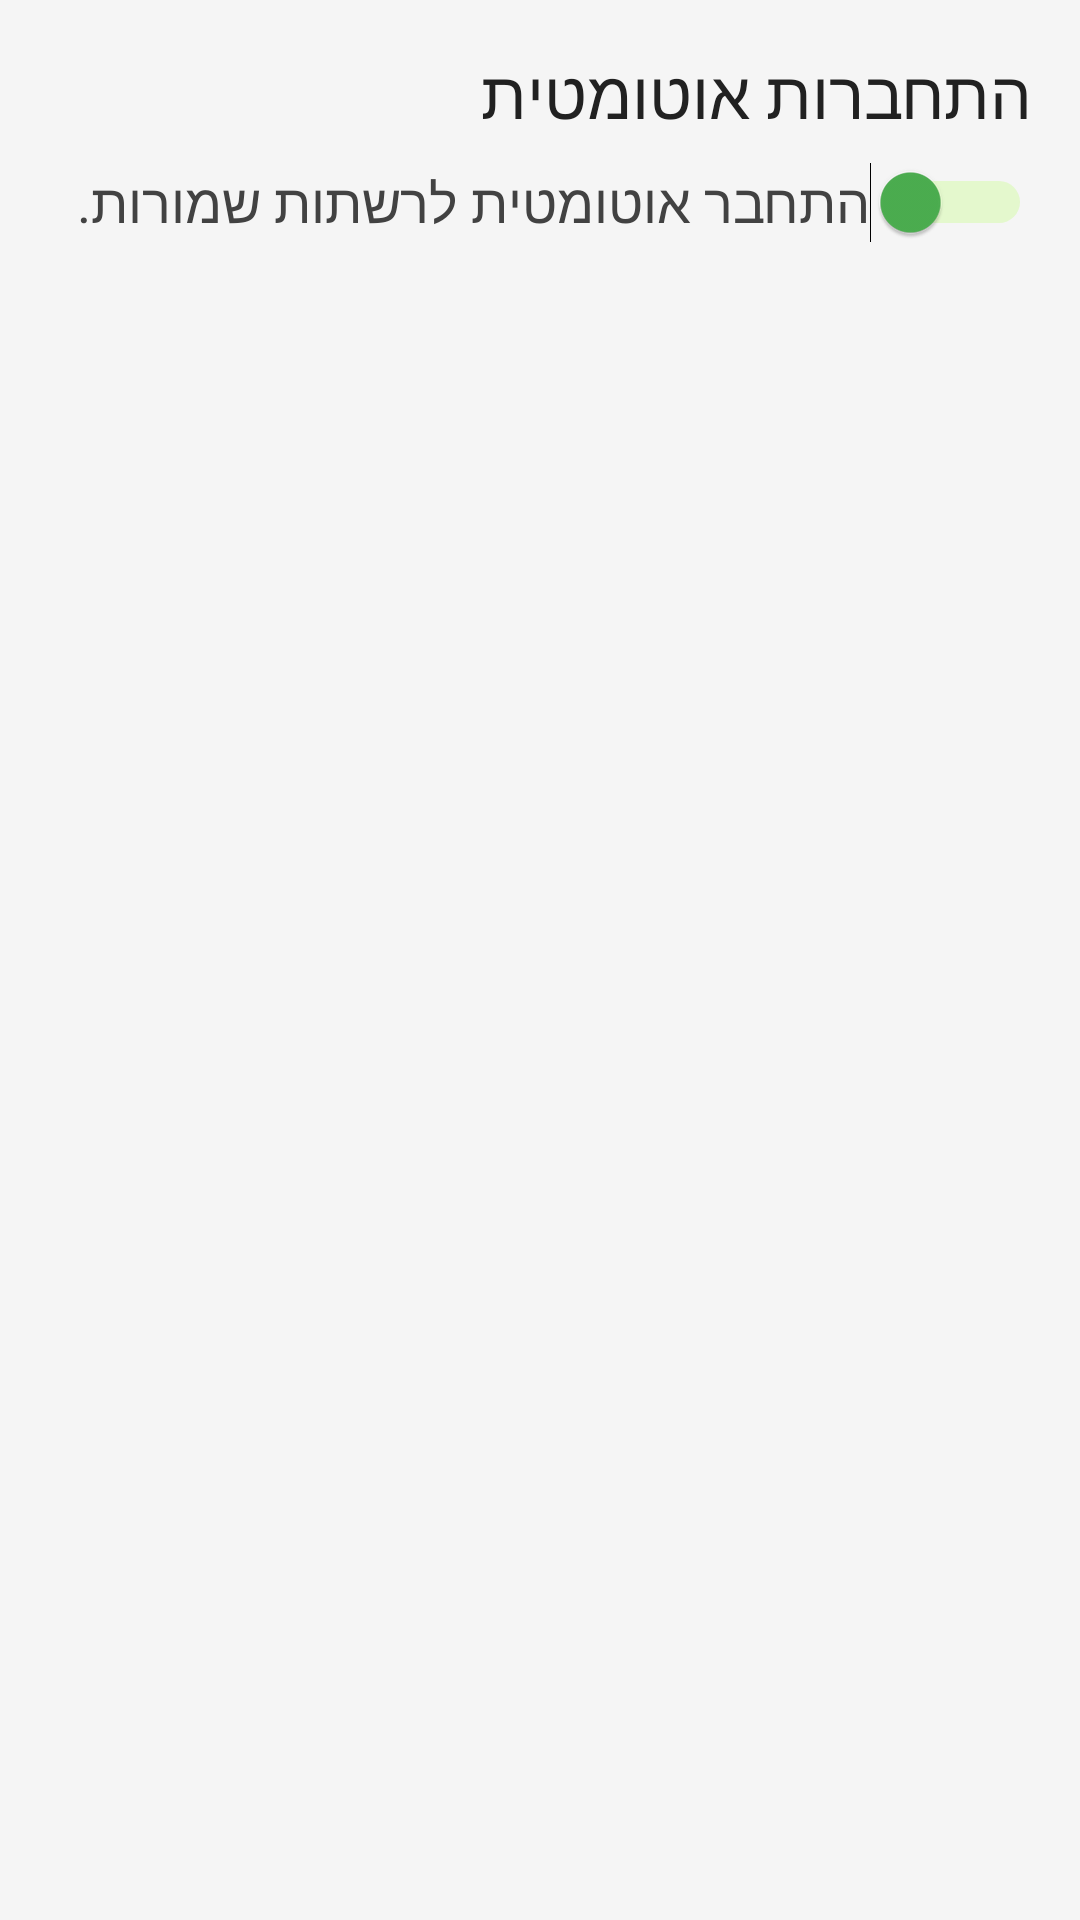

Write the Android layout XML for this screen, with the resource values it uses.
<!-- AndroidManifest.xml: activity theme Theme.WifiConnector -->
<!-- res/layout/activity_settings.xml -->
<?xml version="1.0" encoding="utf-8"?>
<LinearLayout xmlns:android="http://schemas.android.com/apk/res/android"
    xmlns:tools="http://schemas.android.com/tools"
    android:layout_width="match_parent"
    android:layout_height="match_parent"
    android:orientation="vertical"
    android:padding="16dp"
    android:background="#F5F5F5"
    tools:context=".SettingsActivity">

    <TextView
        android:layout_width="match_parent"
        android:layout_height="wrap_content"
        android:text="@string/auto_connect_title"
        android:textAppearance="?android:attr/textAppearanceLarge"
        android:textColor="#212121" />

    <Switch
        android:id="@+id/autoConnectSwitch"
        android:layout_width="match_parent"
        android:layout_height="wrap_content"
        android:text="@string/auto_connect_summary"
        android:layout_marginTop="8dp"
        android:textAppearance="?android:attr/textAppearanceMedium"
        android:textColor="#424242" />

</LinearLayout>
<!-- resources referenced by this layout -->
<resources>
  <string name="auto_connect_summary">התחבר אוטומטית לרשתות שמורות.</string>
  <string name="auto_connect_title">התחברות אוטומטית</string>
  <style name="Theme.WifiConnector" parent="android:style/Theme.Material.Light.NoActionBar">
          <item name="android:colorPrimary">#4CAF50</item>
          <item name="android:colorPrimaryDark">#388E3C</item>
          <item name="android:colorAccent">#8BC34A</item>
  
          <item name="android:textColorPrimary">#212121</item>
          <item name="android:textColorSecondary">#757575</item>
          <item name="android:windowBackground">#F5F5F5</item>
          <item name="android:colorBackground">#F5F5F5</item>
  
          <item name="android:buttonStyle">@style/Widget.WifiConnector.Button</item>
          <item name="android:switchStyle">@style/Widget.WifiConnector.Switch</item>
  
          
          <item name="android:textAppearanceListItem">@style/TextAppearance.ListItem</item>
          <item name="android:textAppearanceListItemSecondary">@style/TextAppearance.ListItemSecondary</item>
      </style>
  <style name="Widget.WifiConnector.Button" parent="android:style/Widget.Material.Button">
          <item name="android:background">@drawable/button_background</item>
          <item name="android:textColor">#FFFFFF</item>
          <item name="android:paddingLeft">16dp</item>
          <item name="android:paddingRight">16dp</item>
          <item name="android:paddingTop">8dp</item>
          <item name="android:paddingBottom">8dp</item>
          <item name="android:textSize">16sp</item>
          <item name="android:gravity">center</item>
          <item name="android:textStyle">bold</item>
          <item name="android:stateListAnimator">@null</item>
      </style>
  <style name="Widget.WifiConnector.Switch" parent="android:style/Widget.Material.CompoundButton.Switch">
          <item name="android:thumbTint">#4CAF50</item>
          <item name="android:trackTint">#B2FF59</item>
          <item name="android:textColorPrimary">#212121</item>
      </style>
  <style name="TextAppearance.ListItem" parent="android:TextAppearance.Material.Subhead">
          <item name="android:textColor">#212121</item>
          <item name="android:textSize">18sp</item>
          <item name="android:textStyle">bold</item>
      </style>
  <style name="TextAppearance.ListItemSecondary" parent="android:TextAppearance.Material.Caption">
          <item name="android:textColor">#757575</item>
          <item name="android:textSize">14sp</item>
      </style>
  <!-- drawable button_background (drawable) -->
  <?xml version="1.0" encoding="utf-8"?>
  <selector xmlns:android="http://schemas.android.com/apk/res/android">
      <item android:state_pressed="true">
          <shape android:shape="rectangle">
              <solid android:color="#0056b3" />
              <corners android:radius="5dp" />
          </shape>
      </item>
      <item>
          <shape android:shape="rectangle">
              <solid android:color="#007bff" />
              <corners android:radius="5dp" />
          </shape>
      </item>
  </selector>
</resources>
